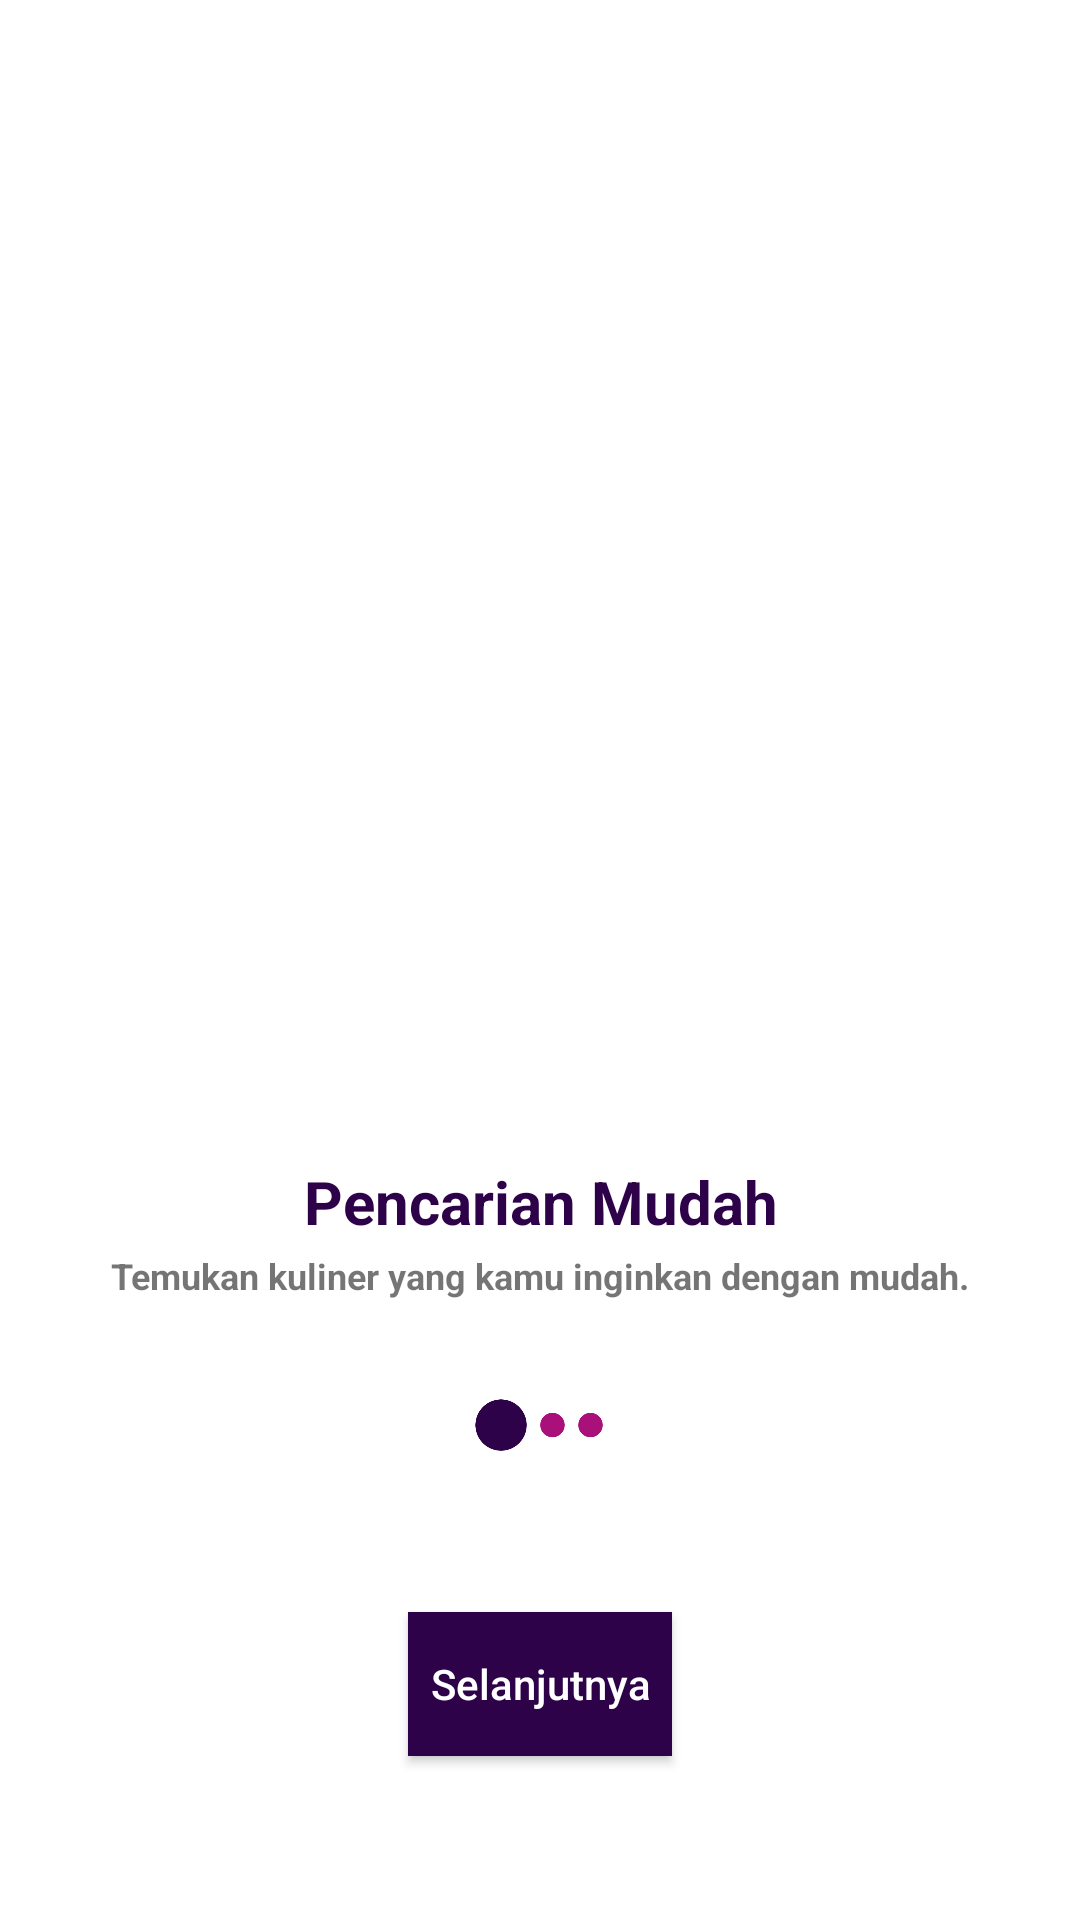

The Android layout XML behind this screen, and the referenced resources:
<!-- AndroidManifest.xml: application theme Theme.PeseninAja -->
<!-- res/layout/boarding1.xml -->
<?xml version="1.0" encoding="utf-8"?>
<LinearLayout xmlns:android="http://schemas.android.com/apk/res/android"
    xmlns:app="http://schemas.android.com/apk/res-auto"
    xmlns:tools="http://schemas.android.com/tools"
    android:layout_width="match_parent"
    android:layout_height="match_parent"
    android:background="@color/putih">
    <LinearLayout
        android:padding="15dp"
        android:orientation="vertical"
        android:layout_width="match_parent"
        android:layout_height="match_parent">
        <ImageView
            android:layout_marginTop="120dp"
            android:layout_gravity="center_horizontal"
            android:adjustViewBounds="true"
            android:cropToPadding="true"
            android:src="@drawable/cooking"
            android:layout_width="250dp"
            android:layout_height="250dp"/>
        <TextView
            android:textAlignment="center"
            android:layout_marginTop="2dp"
            android:textStyle="bold"
            android:textSize="20dp"
            android:textColor="@color/colorPrimary"
            android:text="Pencarian Mudah"
            android:layout_width="match_parent"
            android:layout_height="wrap_content"/>
        <TextView
            android:layout_marginTop="3dp"
            android:textStyle="bold"
            android:textAlignment="center"
            android:textSize="12dp"
            android:text="Temukan kuliner yang kamu inginkan dengan mudah."
            android:layout_width="match_parent"
            android:layout_height="wrap_content"/>
        <ImageView
            android:layout_marginTop="30dp"
            android:layout_gravity="center_horizontal"
            android:adjustViewBounds="true"
            android:cropToPadding="true"
            android:src="@drawable/loa1"
            android:layout_width="50dp"
            android:layout_height="wrap_content"/>
        <Button
            android:layout_marginTop="50dp"
            android:layout_gravity="center_horizontal"
            android:textAlignment="center"
            android:textAllCaps="false"
            android:text="Selanjutnya"
            android:textColor="@color/putih"
            android:layout_width="wrap_content"
            android:layout_height="wrap_content"
            android:background="#2E0249"/>
    </LinearLayout>
</LinearLayout>
<!-- resources referenced by this layout -->
<resources>
  <color name="colorPrimary">#2E0249</color>
  <color name="putih">#FFFFFF</color>
  <!-- drawable loa1: png bitmap (drawable, 7952 bytes) -->
  <style name="Theme.PeseninAja" parent="Theme.MaterialComponents.DayNight.NoActionBar">
          
          <item name="colorPrimary">@color/colorPrimary</item>
          <item name="colorPrimaryVariant">@color/colorPrimaryDark</item>
          <item name="colorOnPrimary">@color/colorAccent</item>
          
          <item name="colorSecondary">@color/dasar</item>
          <item name="colorSecondaryVariant">@color/colorPrimary</item>
          <item name="colorOnSecondary">@color/colorPrimaryDark</item>
          
          <item name="android:statusBarColor" tools:targetApi="l">?attr/colorPrimaryVariant</item>
          
      </style>
  <color name="colorPrimaryDark">#570A57</color>
  <color name="colorAccent">#A91079</color>
  <color name="dasar">#EDCFA9</color>
</resources>
